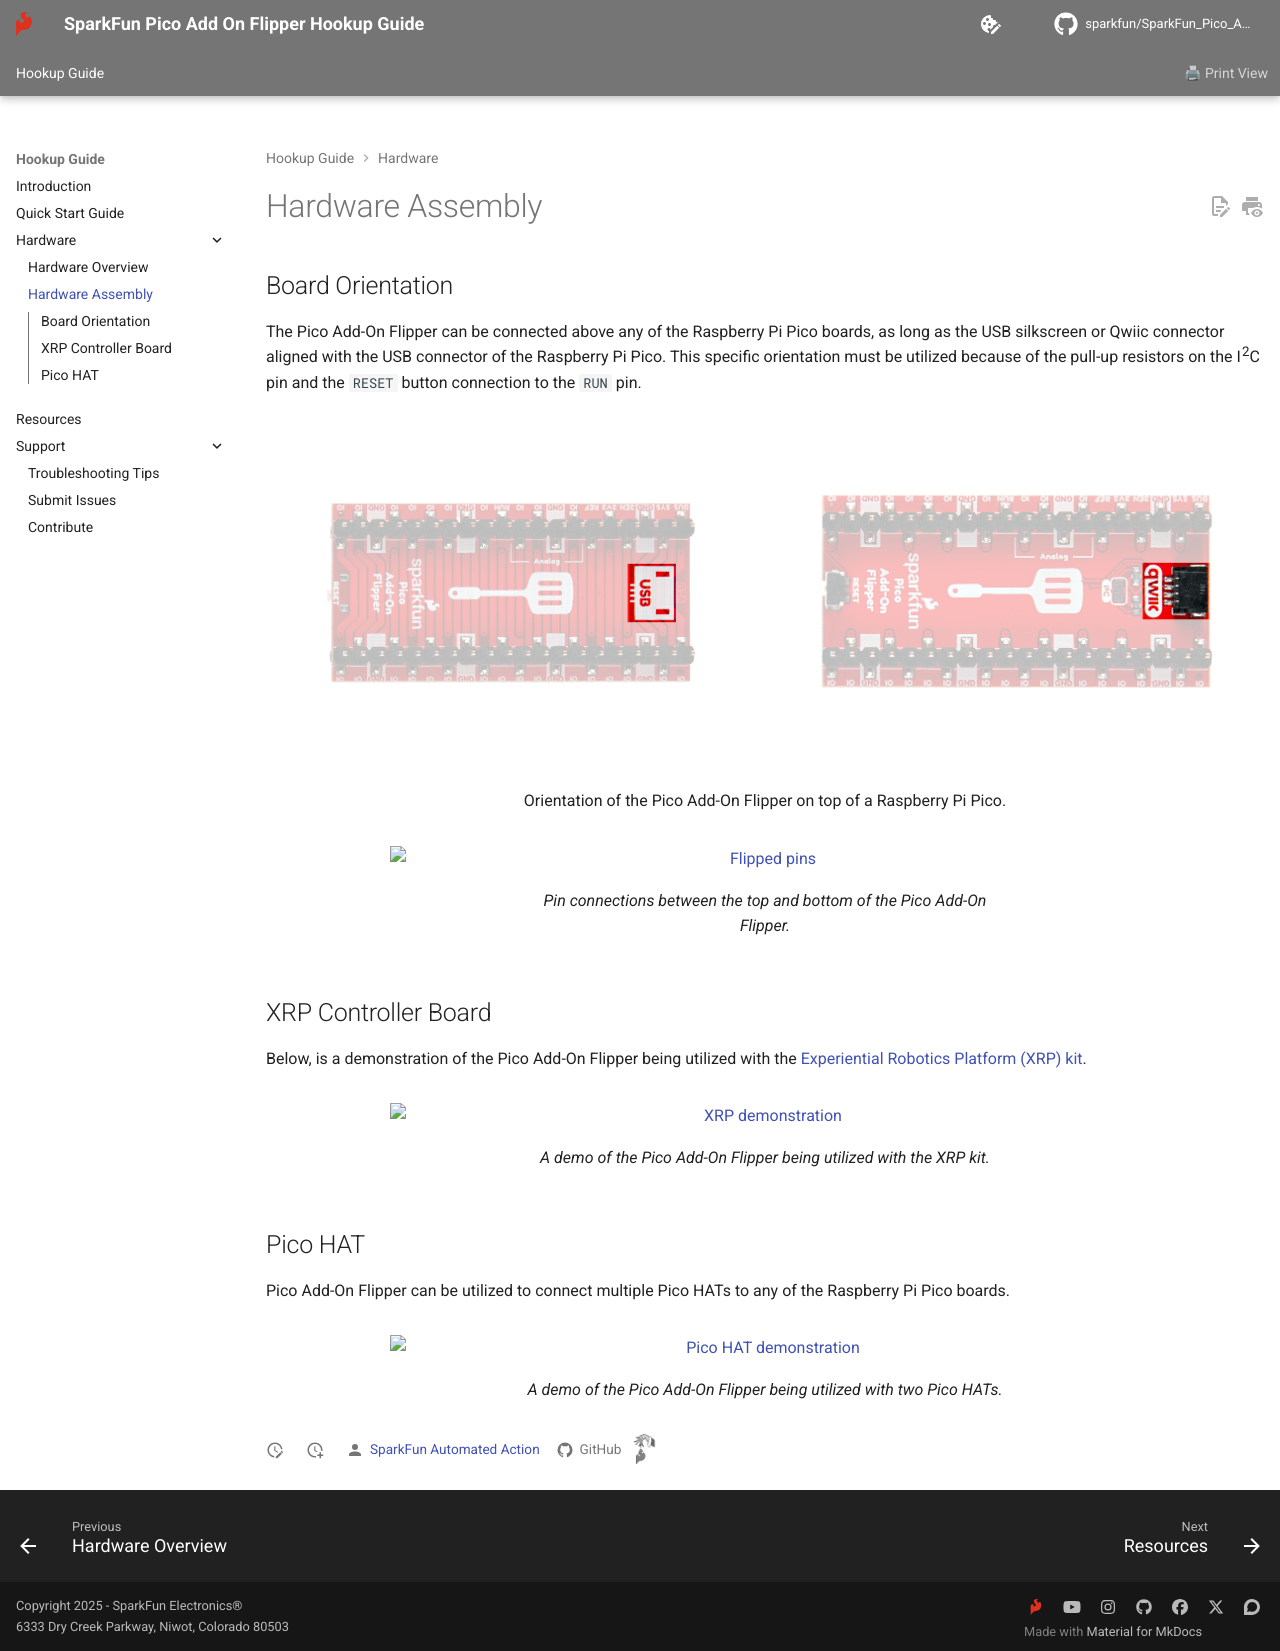

repository: sparkfun/SparkFun_Pico_Add_On_Flipper · page: hardware_assembly/index.html · generator: mkdocs

## Board Orientation
The Pico Add-On Flipper can be connected above any of the Raspberry Pi Pico boards, as long as the USB silkscreen or Qwiic connector aligned with the USB connector of the Raspberry Pi Pico. This specific orientation must be utilized because of the pull-up resistors on the I^2^C pin and the `RESET` button connection to the `RUN` pin.


<div class="grid" markdown>

<div markdown>

<figure markdown>
[![Silkscreen orientation](./assets/img/hookup_guide/orientation.png){ width="500" }](./assets/img/hookup_guide/orientation.png "Click to enlarge")
</figure>

</div>


<div markdown>

<figure markdown>
[![Connector orientation](./assets/img/hookup_guide/qwiic.png){ width="500" }](./assets/img/hookup_guide/qwiic.png "Click to enlarge")
</figure>

</div>

</div>

<center>Orientation of the Pico Add-On Flipper on top of a Raspberry Pi Pico.</center>


<figure markdown>
[![Flipped pins](./assets/img/hookup_guide/Pico-Add-On-Flipper-Arrows-GIF.gif){ width="750" }](./assets/img/hookup_guide/Pico-Add-On-Flipper-Arrows-GIF.gif "Click to enlarge")
<figcaption markdown>Pin connections between the top and bottom of the Pico Add-On Flipper.</figcaption>
</figure>



## XRP Controller Board
Below, is a demonstration of the Pico Add-On Flipper being utilized with the [Experiential Robotics Platform (XRP) kit](https://www.sparkfun.com/experiential-robotics-platform-xrp-kit.html).


<figure markdown>
[![XRP demonstration](./assets/img/hookup_guide/Flipper-on-XRP.gif){ width="750" }](./assets/img/hookup_guide/Flipper-on-XRP.gif "Click to enlarge")
<figcaption markdown>A demo of the Pico Add-On Flipper being utilized with the XRP kit.</figcaption>
</figure>



## Pico HAT
Pico Add-On Flipper can be utilized to connect multiple Pico HATs to any of the Raspberry Pi Pico boards.


<figure markdown>
[![Pico HAT demonstration](./assets/img/hookup_guide/Pico-Add-On-Flipper-Pico-Stack-Fix.gif){ width="750" }](./assets/img/hookup_guide/Pico-Add-On-Flipper-Pico-Stack-Fix.gif "Click to enlarge")
<figcaption markdown>A demo of the Pico Add-On Flipper being utilized with two Pico HATs.</figcaption>
</figure>
